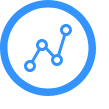
t = 0.00 s
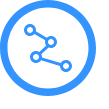
t = 0.20 s
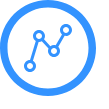
t = 0.40 s
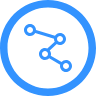
t = 0.60 s

The animated SVG that drew these frames (rendered in a browser with its animation timeline set to each time). Animation: 1 SMIL element (animateTransform=1); one cycle of 0.80 s, repeats indefinitely.

<svg class="icon"
  style="width: 6em; height: 6em;vertical-align: middle;fill: currentColor;overflow: hidden;"
  viewBox="0 0 1024 1024"
  version="1.1" xmlns="http://www.w3.org/2000/svg">
  <path
    fill="#3393ff"
    d="M512 0C229.218 0 0 229.218 0 512s229.218 512 512 512 512-229.218 512-512S794.782
    0 512 0zM512 944c-238.594 0-432-193.406-432-432S273.406 80 512 80s432 193.406 432 432S750.594
    944 512 944zM704 256c-35.25 0-64 28.688-64 64 0 23.876 13.282 44.5 32.75 55.5L612
    576.376c-1.312-0.094-2.624-0.376-4-0.376-10.782 0-20.812 2.938-29.75 7.718l-71.562-78.344C510.062
    497.562 512 489 512 480c0-35.312-28.688-64-64-64s-64 28.688-64 64c0 17.344 7 33.032 18.218
    44.562l-67.718 117.218C329.812 640.75 325 640 320 640c-35.312 0-64 28.75-64 64s28.688 64 64
    64 64-28.75 64-64c0-18.75-8.25-35.5-21.188-47.25l66.876-115.75c5.812 1.75 11.938 3 18.312 3
    14.532 0 27.782-5.062 38.532-13.25l67.906 74.406C547.876 615.218 544 627.124 544 640c0 35.25
    28.718 64 64 64 35.25 0 64-28.75 64-64 0-22.624-11.812-42.376-29.562-53.75l61.124-202.312c0.156
    0 0.25 0.062 0.438 0.062 35.25 0 64-28.688 64-64S739.25 256 704 256zM320 736c-17.688
    0-32-14.282-32-32s14.312-32 32-32 32 14.282 32 32S337.688 736 320 736zM448 512c-17.688
    0-32-14.312-32-32s14.312-32 32-32 32 14.312 32 32S465.688 512 448 512zM608 672c-17.718
    0-32-14.282-32-32s14.282-32 32-32 32 14.282 32 32S625.718 672 608 672zM704 352c-17.718
    0-32-14.312-32-32s14.282-32 32-32 32 14.312 32 32S721.718 352 704 352z"
  />
  <animateTransform 
    attributeType="xml" 
    attributeName="transform" 
    type="rotate" 
    from="0 0 0" 
    to="360 0 0" 
    dur="0.8s" 
    repeatCount="indefinite" 
  /> 
</svg>